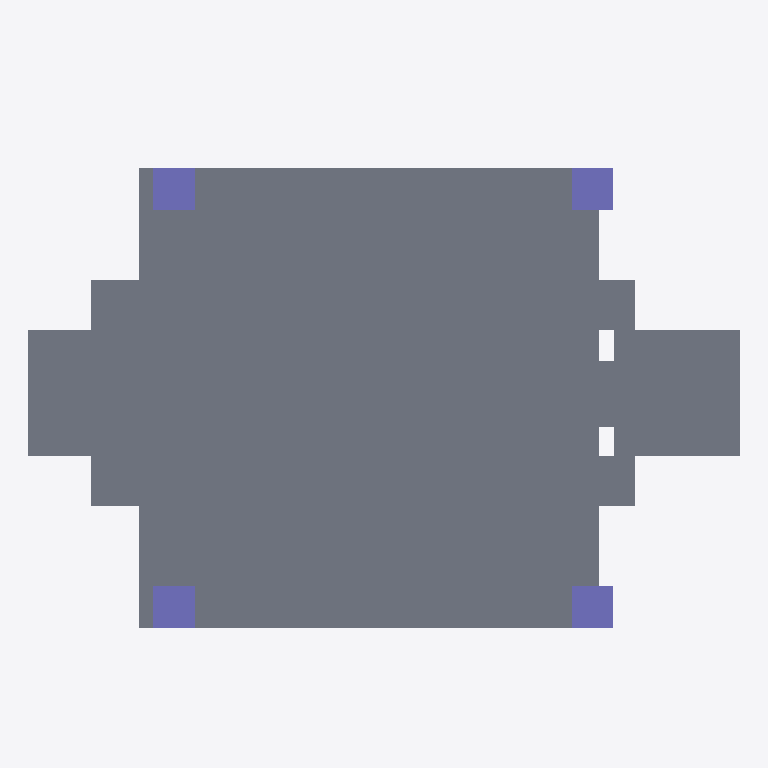
Plan cut of the same IFC building model at storey 'My Storey' (level 0.00 m, cut at 1.40 m), seen from above with north up, elements coloured by IFC class: 6 slabs (grey), 4 columns (violet). Cut surfaces are drawn darker.
Extent 8.5 m × 6.2 m × 3.4 m (x, y, z). Storeys (1): My Storey at 0.00 m. Elements (22): 7 IfcMember, 7 IfcSlab, 4 IfcColumn, 4 IfcWall.

HEADER;
FILE_DESCRIPTION(('ViewDefinition[DesignTransferView]'),'2;1');
FILE_NAME('mini-capstone.ifc','2026-10-14T16:31:48+08:00',(''),(''),'IfcOpenShell 0.8.5-post1','Bonsai 0.8.5-post1','Nobody');
FILE_SCHEMA(('IFC4'));
ENDSEC;
DATA;
#1=IFCPROJECT('1pyi2rzp58ZxwwjpQF5NBT',$,'My Project',$,$,$,$,(#10,#22),#5);
#27=IFCSITE('2gtBAJ1Wj8duS3X2sRRV2P',$,'My Site',$,$,#50,$,$,$,$,$,$,$,$);
#33=IFCBUILDING('1PXAobL7jDg8RnO7HQZgDY',$,'My Building',$,$,#56,$,$,$,$,$,$);
#39=IFCBUILDINGSTOREY('3rbg7UZubDogtigBP2n04_',$,'My Storey',$,$,#62,$,$,$,$);
#194=IFCSLAB('3Y7PQ$LwnFkBUrvYDZ$u0Z',$,'Slab',$,$,#1373,#209,$,$);
#880=IFCSLAB('2ihSvi$rv2y8aY4wmOnFZg',$,'Slab',$,$,#1393,#894,$,$);
#1001=IFCSLAB('3rdjvYpon0o8JG$Ha85G$D',$,'Slab',$,$,#1398,#1015,$,$);
#1181=IFCSLAB('0eWIMjJFz0XAaIxiVoNym7',$,'Slab',$,$,#1403,#1192,$,$);
#858=IFCSLAB('3qbms4AyHFEhAsMZFr8C0f',$,'Slab',$,$,#1388,#869,$,$);
#809=IFCSLAB('3J2Sj8I4X1OA3rEnBmx7Jq',$,'Slab',$,$,#1383,#823,$,$);
#93=IFCCOLUMN('1HSLRDZGXFrRlnkD$9lpGp',$,'Column',$,$,#1318,#106,$,$);
#139=IFCCOLUMN('1kUNf0u2vEW8WGskrRqrG3',$,'Column',$,$,#1328,#150,$,$);
#117=IFCCOLUMN('2uTbVt55LDNPwF3fQcVX$_',$,'Column',$,$,#1323,#128,$,$);
#166=IFCCOLUMN('1ZswXl3Fv0dOUPmez2l89Y',$,'Column',$,$,#1333,#177,$,$);
ENDSEC;
